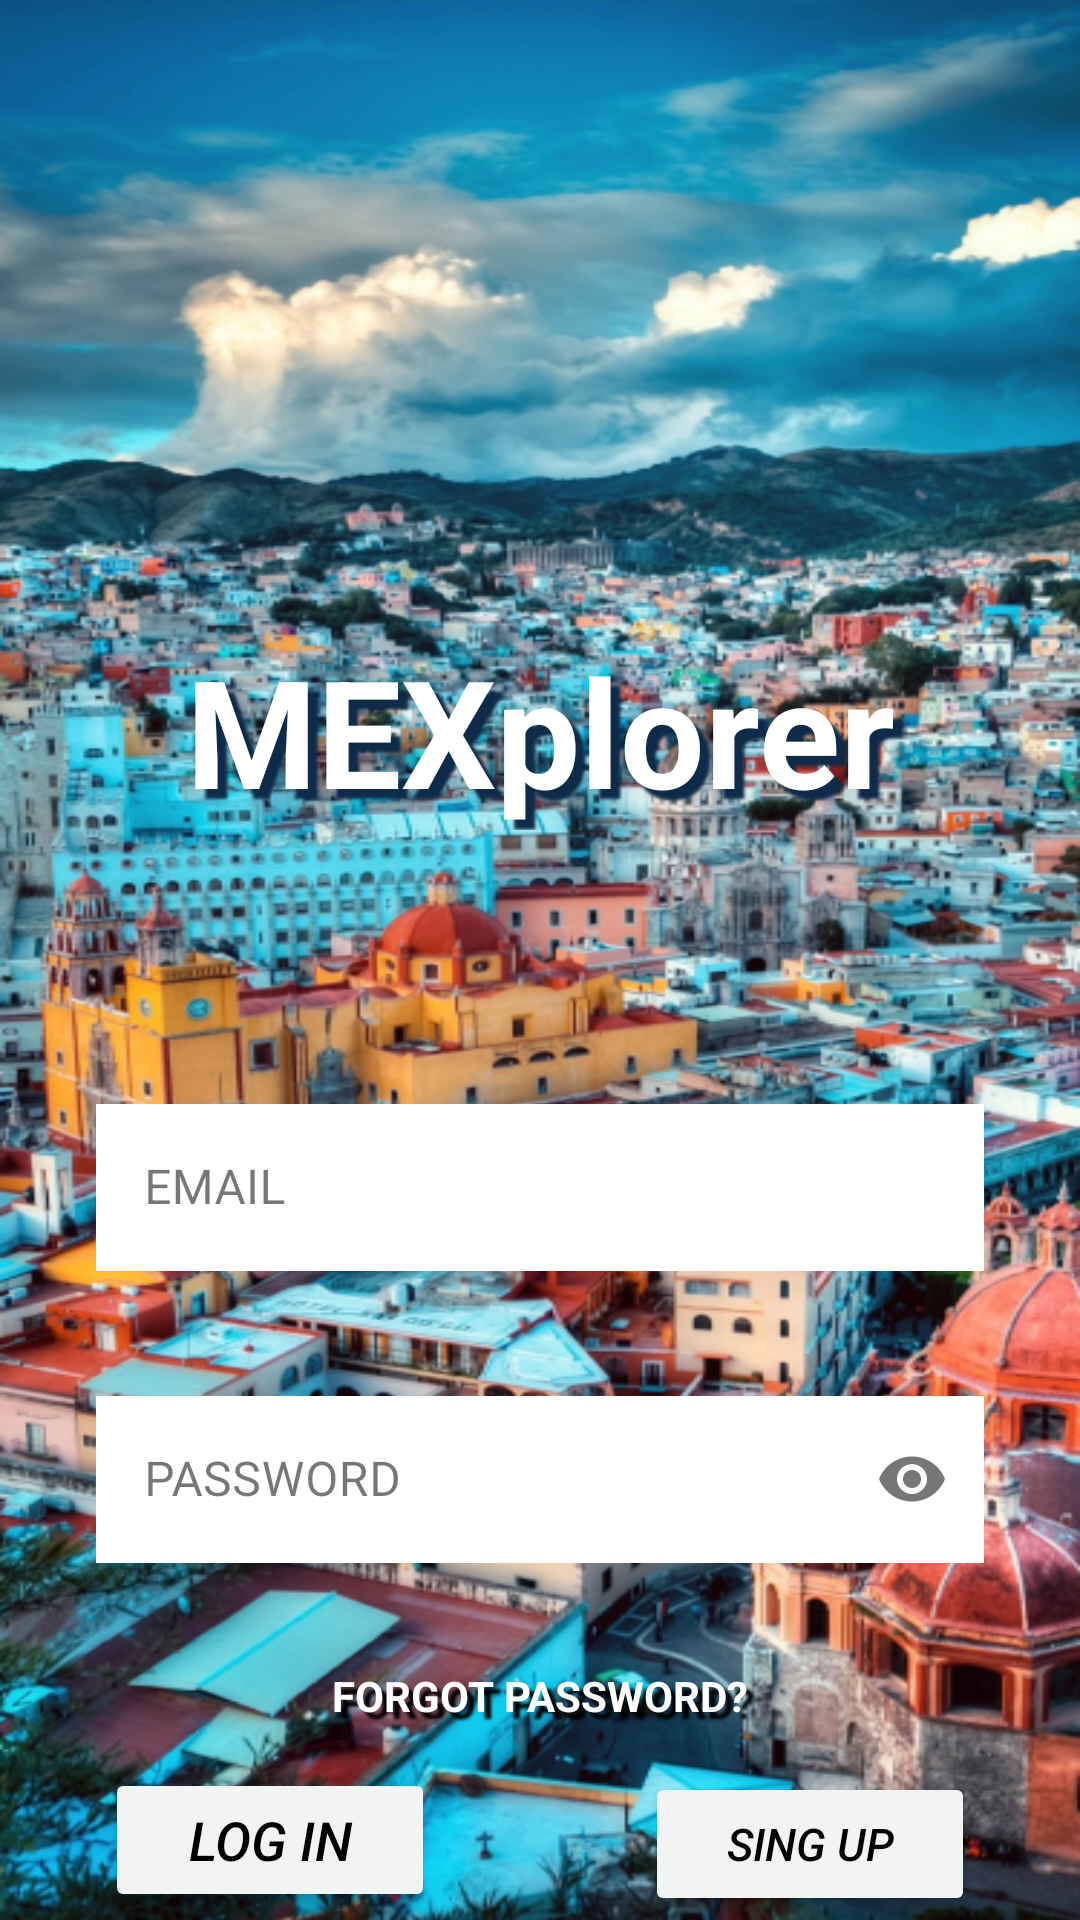

The Android layout XML behind this screen, and the referenced resources:
<!-- AndroidManifest.xml: application theme Theme.MyApplication -->
<!-- res/layout/activity_main.xml -->
<?xml version="1.0" encoding="utf-8"?>
<androidx.constraintlayout.widget.ConstraintLayout xmlns:android="http://schemas.android.com/apk/res/android"
    xmlns:app="http://schemas.android.com/apk/res-auto"
    xmlns:tools="http://schemas.android.com/tools"
    android:layout_width="match_parent"
    android:layout_height="match_parent"
    tools:context=".MainActivity">


    <LinearLayout
        android:background="@drawable/fondoprin"
        android:layout_width="match_parent"
        android:layout_height="match_parent"
        android:paddingTop="210dp"
        app:layout_constraintBottom_toBottomOf="parent"
        app:layout_constraintEnd_toEndOf="parent"
        app:layout_constraintStart_toStartOf="parent"
        app:layout_constraintTop_toTopOf="parent"
        app:layout_constraintVertical_bias="0.45"
        android:orientation="vertical">


        <TextView
            android:id="@+id/mexplorerText"
            android:layout_width="match_parent"
            android:layout_height="wrap_content"
            android:layout_gravity="center"
            android:shadowColor="#0E2B49"
            android:shadowDx="10"
            android:shadowDy="10"
            android:shadowRadius="2"
            android:text="MEXplorer"
            android:textAlignment="center"
            android:textColor="@color/white"
            android:textSize="50dp"
            android:textStyle="bold"
            app:layout_constraintEnd_toEndOf="@+id/shapeableImageView"
            app:layout_constraintStart_toStartOf="@+id/shapeableImageView"
            tools:layout_editor_absoluteY="110dp"></TextView>
        <Space
            android:layout_width="match_parent"
            android:layout_height="70dp">
        </Space>

        <com.google.android.material.textfield.TextInputLayout
            android:id="@+id/numContainer"
            style="@style/Widget.MaterialComponents.TextInputLayout.OutlinedBox"
            android:layout_width="match_parent"
            android:layout_height="wrap_content"
            android:layout_marginHorizontal="32dp"
            android:layout_marginTop="16dp"
            android:hint="EMAIL"
            app:boxCornerRadiusBottomEnd="12dp"
            app:boxCornerRadiusBottomStart="12dp"
            app:boxCornerRadiusTopEnd="12dp"
            app:boxCornerRadiusTopStart="12dp"
            app:counterEnabled="false"
            app:counterMaxLength="8"
            app:errorEnabled="true">

            <com.google.android.material.textfield.TextInputEditText
                android:id="@+id/email"
                android:layout_width="match_parent"
                android:layout_height="wrap_content"
                android:background="@color/white"
                android:inputType="textEmailAddress"
                android:textColor="#000000"
                app:boxCornerRadiusBottomEnd="20dp"
                app:boxCornerRadiusBottomStart="20dp"
                app:boxCornerRadiusTopEnd="20dp"
                app:boxCornerRadiusTopStart="20dp"

                ></com.google.android.material.textfield.TextInputEditText>

        </com.google.android.material.textfield.TextInputLayout>

        <com.google.android.material.textfield.TextInputLayout
            android:id="@+id/pwdContainer"
            style="@style/Widget.MaterialComponents.TextInputLayout.OutlinedBox"
            android:layout_width="match_parent"
            android:layout_height="wrap_content"
            android:layout_marginHorizontal="32dp"
            android:layout_marginTop="16dp"
            android:hint="PASSWORD"
            app:endIconMode="password_toggle"
            app:errorEnabled="true">


            <com.google.android.material.textfield.TextInputEditText
                android:id="@+id/editTextPassword"
                style="@style/Redondo"
                android:layout_width="match_parent"
                android:layout_height="wrap_content"
                android:background="@color/white"
                android:inputType="textPassword"
                android:textColor="#000000"
                tools:text="Abc_123"></com.google.android.material.textfield.TextInputEditText>

        </com.google.android.material.textfield.TextInputLayout>

        <TextView
            android:id="@+id/Ingresa"
            android:layout_width="232dp"
            android:layout_height="48dp"
            android:layout_gravity="center"
            android:shadowColor="#000000"
            android:shadowDx="7"
            android:shadowDy="7"
            android:shadowRadius="2"
            android:gravity="center"
            android:onClick="recuperarContra"
            android:padding="10dp"
            android:text="FORGOT PASSWORD?"
            android:textSize="14sp"
            android:textColor="@color/white"
            android:textStyle="bold"
            app:shapeAppearance="@style/Redondo"></TextView>


        <LinearLayout
            android:layout_width="match_parent"
            android:layout_height="wrap_content"
            android:gravity="center_horizontal"
            android:orientation="horizontal">

            <Button
                android:id="@+id/loginButton"
                android:layout_width="0dp"
                android:layout_height="48dp"
                android:layout_marginHorizontal="35dp"
                android:layout_weight="1"
                android:backgroundTint="@color/gris"
                android:elevation="10dp"
                android:onClick="Verificar"
                android:text="LOG IN"
                android:textColor="@color/black"
                android:textSize="18sp"
                android:textStyle="italic" />

            <Button
                android:id="@+id/loginButton2"
                android:layout_width="0dp"
                android:layout_height="48dp"
                android:layout_marginHorizontal="35dp"
                android:layout_weight="1"
                android:backgroundTint="@color/gris"
                android:elevation="80dp"
                android:onClick="abrirRegister"
                android:text="SING UP"
                android:textColor="@color/black"
                android:textSize="15sp"
                android:textStyle="italic" />
        </LinearLayout>


    </LinearLayout>

</androidx.constraintlayout.widget.ConstraintLayout>
<!-- resources referenced by this layout -->
<resources>
  <color name="black">#FF000000</color>
  <color name="gris">#F2F3F3</color>
  <color name="white">#FFFFFFFF</color>
  <!-- drawable fondoprin: png bitmap (drawable, 710970 bytes) -->
  <style name="Redondo">
          <item name="cornerFamily">rounded</item>
          <item name="cornerSize">10%</item>
      </style>
  <style name="Theme.MyApplication" parent="Base.Theme.MyApplication" />
  <style name="Base.Theme.MyApplication" parent="Theme.Material3.DayNight.NoActionBar">
          
          
      </style>
</resources>
